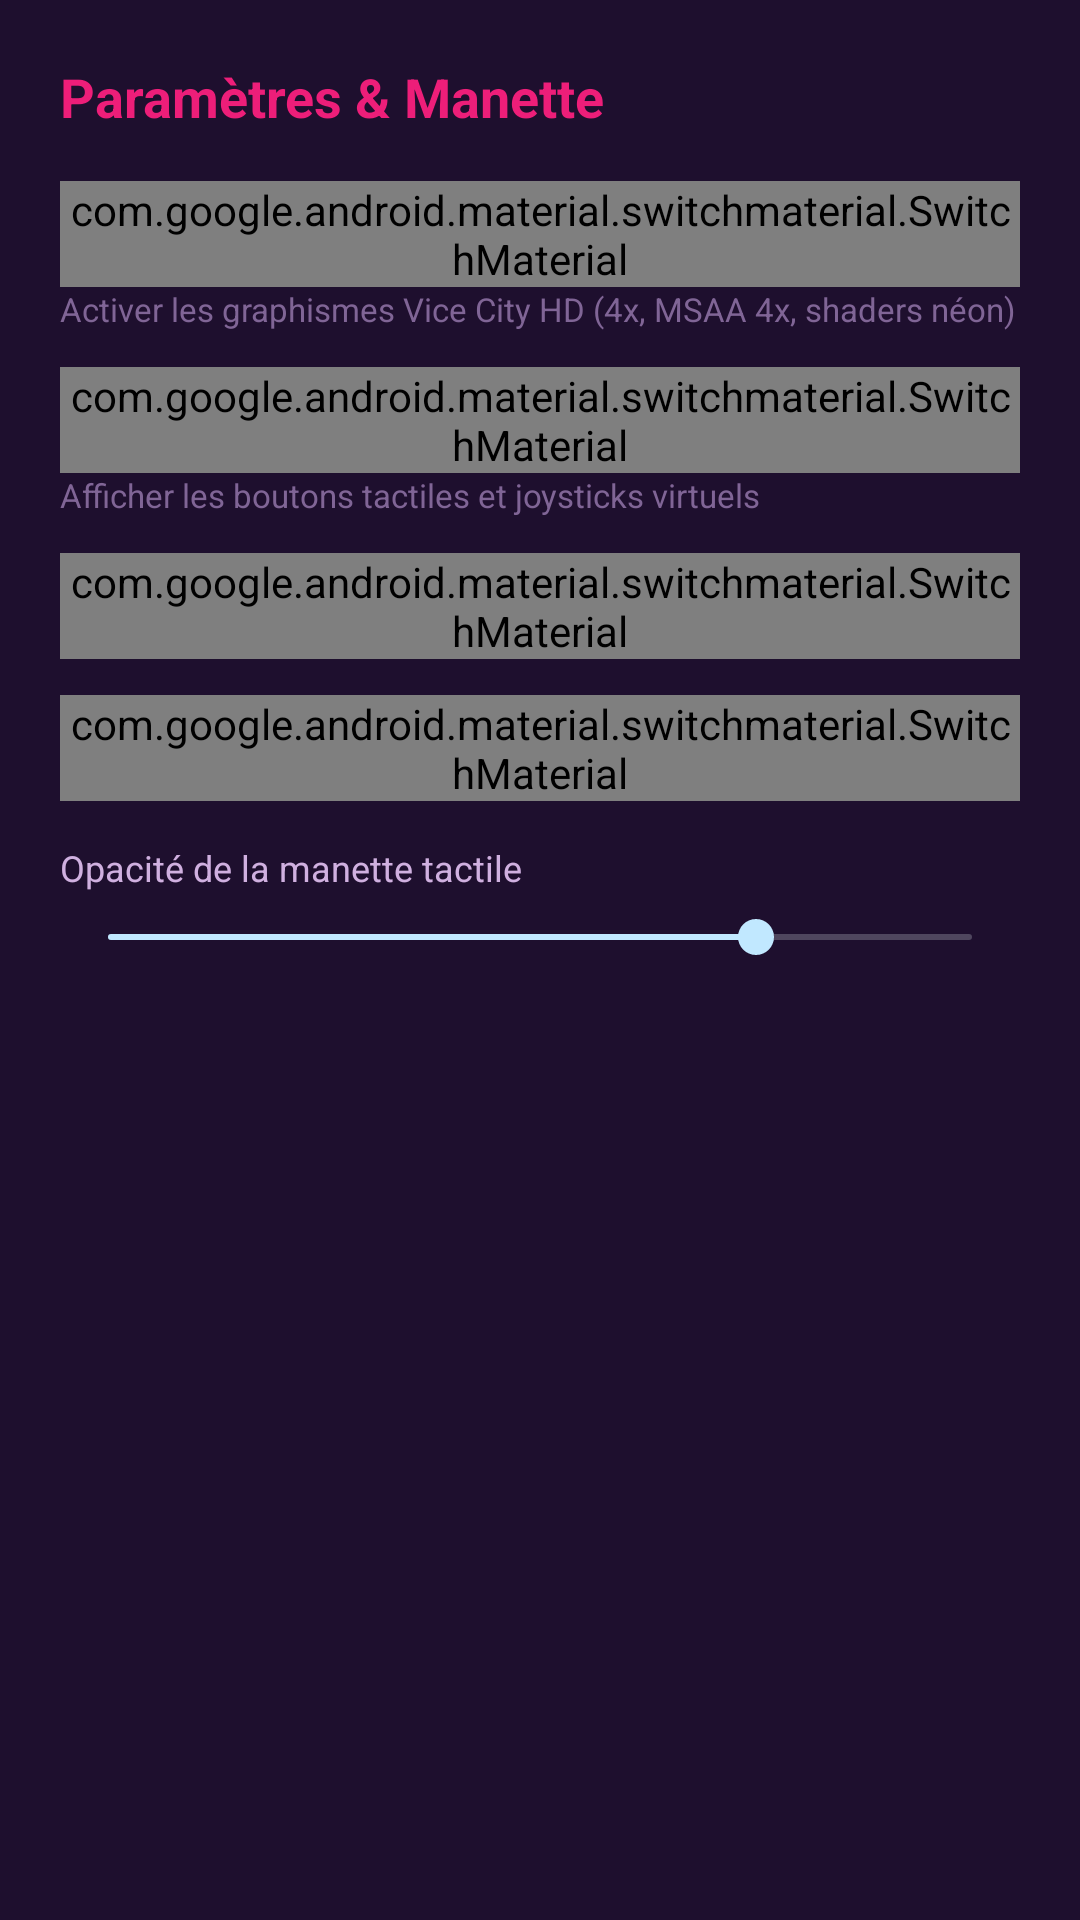

Produce the Android XML layout that renders to this screen, including the resource entries it uses.
<!-- AndroidManifest.xml: application theme Theme.LeonidasViceCity -->
<!-- res/layout/dialog_settings.xml -->
<?xml version="1.0" encoding="utf-8"?>
<LinearLayout xmlns:android="http://schemas.android.com/apk/res/android"
    android:layout_width="match_parent"
    android:layout_height="wrap_content"
    android:background="@color/bg_card"
    android:orientation="vertical"
    android:padding="20dp">

    <TextView
        android:layout_width="wrap_content"
        android:layout_height="wrap_content"
        android:text="@string/settings"
        android:textColor="@color/neon_pink"
        android:textSize="18sp"
        android:textStyle="bold" />

    <com.google.android.material.switchmaterial.SwitchMaterial
        android:id="@+id/switchHdRemake"
        android:layout_width="match_parent"
        android:layout_height="wrap_content"
        android:layout_marginTop="16dp"
        android:checked="true"
        android:text="@string/hd_remake_active"
        android:textColor="@color/text_primary" />

    <TextView
        android:layout_width="match_parent"
        android:layout_height="wrap_content"
        android:text="@string/hd_remake_desc"
        android:textColor="@color/text_dim"
        android:textSize="11sp" />

    <com.google.android.material.switchmaterial.SwitchMaterial
        android:id="@+id/switchTouchControls"
        android:layout_width="match_parent"
        android:layout_height="wrap_content"
        android:layout_marginTop="12dp"
        android:checked="true"
        android:text="@string/touch_controller"
        android:textColor="@color/text_primary" />

    <TextView
        android:layout_width="match_parent"
        android:layout_height="wrap_content"
        android:text="@string/touch_controller_desc"
        android:textColor="@color/text_dim"
        android:textSize="11sp" />

    <com.google.android.material.switchmaterial.SwitchMaterial
        android:id="@+id/switch60Fps"
        android:layout_width="match_parent"
        android:layout_height="wrap_content"
        android:layout_marginTop="12dp"
        android:checked="true"
        android:text="@string/fps_60"
        android:textColor="@color/text_primary" />

    <com.google.android.material.switchmaterial.SwitchMaterial
        android:id="@+id/switchHaptic"
        android:layout_width="match_parent"
        android:layout_height="wrap_content"
        android:layout_marginTop="12dp"
        android:checked="true"
        android:text="@string/touch_haptic"
        android:textColor="@color/text_primary" />

    <TextView
        android:layout_width="wrap_content"
        android:layout_height="wrap_content"
        android:layout_marginTop="14dp"
        android:text="@string/touch_opacity"
        android:textColor="@color/text_secondary"
        android:textSize="12sp" />

    <SeekBar
        android:id="@+id/seekOpacity"
        android:layout_width="match_parent"
        android:layout_height="wrap_content"
        android:layout_marginTop="6dp"
        android:max="100"
        android:progress="75" />

</LinearLayout>
<!-- resources referenced by this layout -->
<resources>
  <color name="bg_card">#1E0F2E</color>
  <color name="neon_pink">#ED1E79</color>
  <color name="text_dim">#806596</color>
  <color name="text_primary">#FDFDFE</color>
  <color name="text_secondary">#D0B0E0</color>
  <string name="fps_60">Mode 60 FPS fluide</string>
  <string name="hd_remake_active">Mode Remake HD</string>
  <string name="hd_remake_desc">Activer les graphismes Vice City HD (4x, MSAA 4x, shaders néon)</string>
  <string name="settings">Paramètres &amp; Manette</string>
  <string name="touch_controller">Manette Tactile sur l\'écran</string>
  <string name="touch_controller_desc">Afficher les boutons tactiles et joysticks virtuels</string>
  <string name="touch_haptic">Vibrations haptiques</string>
  <string name="touch_opacity">Opacité de la manette tactile</string>
  <style name="Theme.LeonidasViceCity" parent="@android:style/Theme.DeviceDefault.NoActionBar">
          <item name="android:statusBarColor">@color/bg_dark</item>
          <item name="android:navigationBarColor">@color/bg_dark</item>
          <item name="android:windowBackground">@color/bg_dark</item>
          <item name="android:colorPrimary">@color/neon_pink</item>
      </style>
  <color name="bg_dark">#12081C</color>
</resources>
